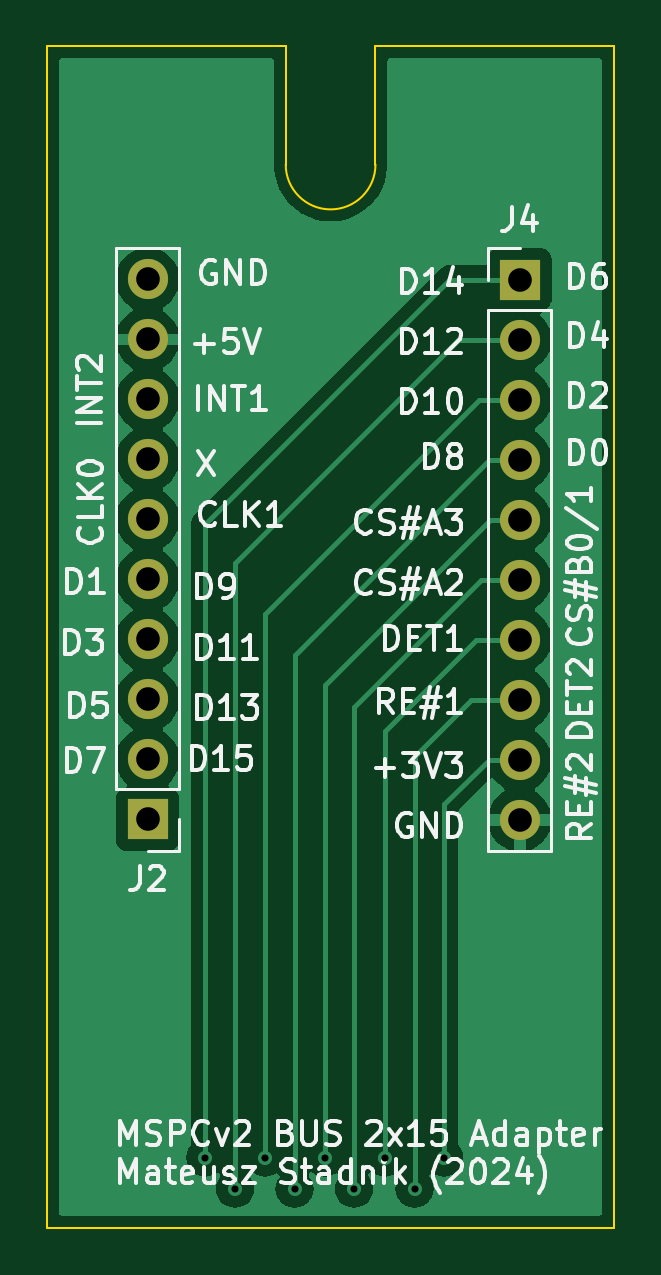
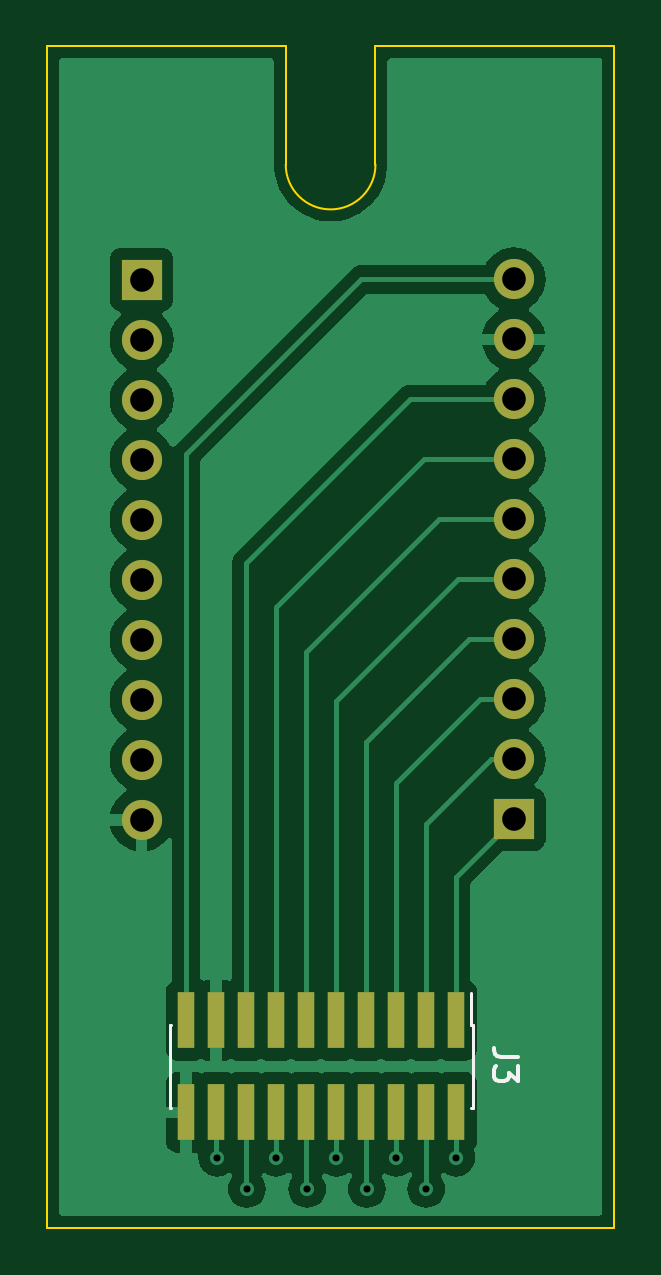
Circuit board: 11 layer files. Board 24.0 x 50.0 mm.
- bottom_copper: bus_adapter_10pin-B_Cu.gbl (39117 bytes)
- bottom_mask: bus_adapter_10pin-B_Mask.gbs (1614 bytes)
- paste: bus_adapter_10pin-B_Paste.gbp (1013 bytes)
- bottom_silk: bus_adapter_10pin-B_Silkscreen.gbo (1809 bytes)
- outline: bus_adapter_10pin-Edge_Cuts.gm1 (920 bytes)
- top_copper: bus_adapter_10pin-F_Cu.gtl (33014 bytes)
- top_mask: bus_adapter_10pin-F_Mask.gts (1061 bytes)
- paste: bus_adapter_10pin-F_Paste.gtp (460 bytes)
- top_silk: bus_adapter_10pin-F_Silkscreen.gto (70810 bytes)
- drill: bus_adapter_10pin-NPTH.drl (269 bytes)
- drill: bus_adapter_10pin-PTH.drl (848 bytes)

=== bottom_copper: bus_adapter_10pin-B_Cu.gbl (39117 bytes, source omitted) ===
=== bottom_mask: bus_adapter_10pin-B_Mask.gbs ===
%TF.GenerationSoftware,KiCad,Pcbnew,8.0.4*%
%TF.CreationDate,2024-08-25T14:18:40+02:00*%
%TF.ProjectId,bus_adapter_10pin,6275735f-6164-4617-9074-65725f313070,rev?*%
%TF.SameCoordinates,Original*%
%TF.FileFunction,Soldermask,Bot*%
%TF.FilePolarity,Negative*%
%FSLAX46Y46*%
G04 Gerber Fmt 4.6, Leading zero omitted, Abs format (unit mm)*
G04 Created by KiCad (PCBNEW 8.0.4) date 2024-08-25 14:18:40*
%MOMM*%
%LPD*%
G01*
G04 APERTURE LIST*
%ADD10R,1.700000X1.700000*%
%ADD11O,1.700000X1.700000*%
%ADD12R,0.740000X2.400000*%
G04 APERTURE END LIST*
D10*
X157860000Y-125520000D03*
D11*
X157860000Y-122980000D03*
X157860000Y-120440000D03*
X157860000Y-117900000D03*
X157860000Y-115360000D03*
X157860000Y-112820000D03*
X157860000Y-110280000D03*
X157860000Y-107740000D03*
X157860000Y-105200000D03*
X157860000Y-102660000D03*
D10*
X173610000Y-102670000D03*
D11*
X173610000Y-105210000D03*
X173610000Y-107750000D03*
X173610000Y-110290000D03*
X173610000Y-112830000D03*
X173610000Y-115370000D03*
X173610000Y-117910000D03*
X173610000Y-120450000D03*
X173610000Y-122990000D03*
X173610000Y-125530000D03*
D12*
X160287000Y-134025000D03*
X160287000Y-137925000D03*
X161557000Y-134025000D03*
X161557000Y-137925000D03*
X162827000Y-134025000D03*
X162827000Y-137925000D03*
X164097000Y-134025000D03*
X164097000Y-137925000D03*
X165367000Y-134025000D03*
X165367000Y-137925000D03*
X166637000Y-134025000D03*
X166637000Y-137925000D03*
X167907000Y-134025000D03*
X167907000Y-137925000D03*
X169177000Y-134025000D03*
X169177000Y-137925000D03*
X170447000Y-134025000D03*
X170447000Y-137925000D03*
X171717000Y-134025000D03*
X171717000Y-137925000D03*
M02*

=== paste: bus_adapter_10pin-B_Paste.gbp ===
%TF.GenerationSoftware,KiCad,Pcbnew,8.0.4*%
%TF.CreationDate,2024-08-25T14:18:40+02:00*%
%TF.ProjectId,bus_adapter_10pin,6275735f-6164-4617-9074-65725f313070,rev?*%
%TF.SameCoordinates,Original*%
%TF.FileFunction,Paste,Bot*%
%TF.FilePolarity,Positive*%
%FSLAX46Y46*%
G04 Gerber Fmt 4.6, Leading zero omitted, Abs format (unit mm)*
G04 Created by KiCad (PCBNEW 8.0.4) date 2024-08-25 14:18:40*
%MOMM*%
%LPD*%
G01*
G04 APERTURE LIST*
%ADD10R,0.740000X2.400000*%
G04 APERTURE END LIST*
D10*
X160287000Y-134025000D03*
X160287000Y-137925000D03*
X161557000Y-134025000D03*
X161557000Y-137925000D03*
X162827000Y-134025000D03*
X162827000Y-137925000D03*
X164097000Y-134025000D03*
X164097000Y-137925000D03*
X165367000Y-134025000D03*
X165367000Y-137925000D03*
X166637000Y-134025000D03*
X166637000Y-137925000D03*
X167907000Y-134025000D03*
X167907000Y-137925000D03*
X169177000Y-134025000D03*
X169177000Y-137925000D03*
X170447000Y-134025000D03*
X170447000Y-137925000D03*
X171717000Y-134025000D03*
X171717000Y-137925000D03*
M02*

=== bottom_silk: bus_adapter_10pin-B_Silkscreen.gbo ===
%TF.GenerationSoftware,KiCad,Pcbnew,8.0.4*%
%TF.CreationDate,2024-08-25T14:18:40+02:00*%
%TF.ProjectId,bus_adapter_10pin,6275735f-6164-4617-9074-65725f313070,rev?*%
%TF.SameCoordinates,Original*%
%TF.FileFunction,Legend,Bot*%
%TF.FilePolarity,Positive*%
%FSLAX46Y46*%
G04 Gerber Fmt 4.6, Leading zero omitted, Abs format (unit mm)*
G04 Created by KiCad (PCBNEW 8.0.4) date 2024-08-25 14:18:40*
%MOMM*%
%LPD*%
G01*
G04 APERTURE LIST*
%ADD10C,0.152400*%
%ADD11C,0.120000*%
G04 APERTURE END LIST*
D10*
X157675695Y-135585533D02*
X158401410Y-135585533D01*
X158401410Y-135585533D02*
X158546553Y-135537152D01*
X158546553Y-135537152D02*
X158643315Y-135440390D01*
X158643315Y-135440390D02*
X158691695Y-135295247D01*
X158691695Y-135295247D02*
X158691695Y-135198485D01*
X157675695Y-135972580D02*
X157675695Y-136601533D01*
X157675695Y-136601533D02*
X158062743Y-136262866D01*
X158062743Y-136262866D02*
X158062743Y-136408009D01*
X158062743Y-136408009D02*
X158111124Y-136504771D01*
X158111124Y-136504771D02*
X158159505Y-136553152D01*
X158159505Y-136553152D02*
X158256267Y-136601533D01*
X158256267Y-136601533D02*
X158498172Y-136601533D01*
X158498172Y-136601533D02*
X158594934Y-136553152D01*
X158594934Y-136553152D02*
X158643315Y-136504771D01*
X158643315Y-136504771D02*
X158691695Y-136408009D01*
X158691695Y-136408009D02*
X158691695Y-136117723D01*
X158691695Y-136117723D02*
X158643315Y-136020961D01*
X158643315Y-136020961D02*
X158594934Y-135972580D01*
D11*
X159592000Y-137740000D02*
X159592000Y-134210000D01*
X159657000Y-134210000D02*
X159592000Y-134210000D01*
X159657000Y-134210000D02*
X159657000Y-132885000D01*
X159657000Y-137740000D02*
X159592000Y-137740000D01*
X172412000Y-134210000D02*
X172347000Y-134210000D01*
X172412000Y-137740000D02*
X172347000Y-137740000D01*
X172412000Y-137740000D02*
X172412000Y-134210000D01*
M02*

=== outline: bus_adapter_10pin-Edge_Cuts.gm1 ===
%TF.GenerationSoftware,KiCad,Pcbnew,8.0.4*%
%TF.CreationDate,2024-08-25T14:18:40+02:00*%
%TF.ProjectId,bus_adapter_10pin,6275735f-6164-4617-9074-65725f313070,rev?*%
%TF.SameCoordinates,Original*%
%TF.FileFunction,Profile,NP*%
%FSLAX46Y46*%
G04 Gerber Fmt 4.6, Leading zero omitted, Abs format (unit mm)*
G04 Created by KiCad (PCBNEW 8.0.4) date 2024-08-25 14:18:40*
%MOMM*%
%LPD*%
G01*
G04 APERTURE LIST*
%TA.AperFunction,Profile*%
%ADD10C,0.100000*%
%TD*%
G04 APERTURE END LIST*
D10*
X167508000Y-97795000D02*
G75*
G02*
X163708000Y-97795000I-1900000J0D01*
G01*
X153608000Y-92795000D02*
X153608000Y-142795000D01*
X153608000Y-92795000D02*
X163708000Y-92795000D01*
X177608000Y-142795000D02*
X177608000Y-92795000D01*
X167508000Y-92795000D02*
X177608000Y-92795000D01*
X167508000Y-92795000D02*
X167508000Y-97795000D01*
X163708000Y-92795000D02*
X163708000Y-97795000D01*
X153608000Y-142795000D02*
X177608000Y-142795000D01*
M02*

=== top_copper: bus_adapter_10pin-F_Cu.gtl (33014 bytes, source omitted) ===
=== top_mask: bus_adapter_10pin-F_Mask.gts ===
%TF.GenerationSoftware,KiCad,Pcbnew,8.0.4*%
%TF.CreationDate,2024-08-25T14:18:40+02:00*%
%TF.ProjectId,bus_adapter_10pin,6275735f-6164-4617-9074-65725f313070,rev?*%
%TF.SameCoordinates,Original*%
%TF.FileFunction,Soldermask,Top*%
%TF.FilePolarity,Negative*%
%FSLAX46Y46*%
G04 Gerber Fmt 4.6, Leading zero omitted, Abs format (unit mm)*
G04 Created by KiCad (PCBNEW 8.0.4) date 2024-08-25 14:18:40*
%MOMM*%
%LPD*%
G01*
G04 APERTURE LIST*
%ADD10R,1.700000X1.700000*%
%ADD11O,1.700000X1.700000*%
G04 APERTURE END LIST*
D10*
X157860000Y-125520000D03*
D11*
X157860000Y-122980000D03*
X157860000Y-120440000D03*
X157860000Y-117900000D03*
X157860000Y-115360000D03*
X157860000Y-112820000D03*
X157860000Y-110280000D03*
X157860000Y-107740000D03*
X157860000Y-105200000D03*
X157860000Y-102660000D03*
D10*
X173610000Y-102670000D03*
D11*
X173610000Y-105210000D03*
X173610000Y-107750000D03*
X173610000Y-110290000D03*
X173610000Y-112830000D03*
X173610000Y-115370000D03*
X173610000Y-117910000D03*
X173610000Y-120450000D03*
X173610000Y-122990000D03*
X173610000Y-125530000D03*
M02*

=== paste: bus_adapter_10pin-F_Paste.gtp ===
%TF.GenerationSoftware,KiCad,Pcbnew,8.0.4*%
%TF.CreationDate,2024-08-25T14:18:40+02:00*%
%TF.ProjectId,bus_adapter_10pin,6275735f-6164-4617-9074-65725f313070,rev?*%
%TF.SameCoordinates,Original*%
%TF.FileFunction,Paste,Top*%
%TF.FilePolarity,Positive*%
%FSLAX46Y46*%
G04 Gerber Fmt 4.6, Leading zero omitted, Abs format (unit mm)*
G04 Created by KiCad (PCBNEW 8.0.4) date 2024-08-25 14:18:40*
%MOMM*%
%LPD*%
G01*
G04 APERTURE LIST*
G04 APERTURE END LIST*
M02*

=== top_silk: bus_adapter_10pin-F_Silkscreen.gto (70810 bytes, source omitted) ===
=== drill: bus_adapter_10pin-NPTH.drl ===
M48
; DRILL file {KiCad 8.0.4} date 2024-08-25T14:18:47+0200
; FORMAT={-:-/ absolute / metric / decimal}
; #@! TF.CreationDate,2024-08-25T14:18:47+02:00
; #@! TF.GenerationSoftware,Kicad,Pcbnew,8.0.4
; #@! TF.FileFunction,NonPlated,1,2,NPTH
FMAT,2
METRIC
%
G90
G05
M30

=== drill: bus_adapter_10pin-PTH.drl ===
M48
; DRILL file {KiCad 8.0.4} date 2024-08-25T14:18:47+0200
; FORMAT={-:-/ absolute / metric / decimal}
; #@! TF.CreationDate,2024-08-25T14:18:47+02:00
; #@! TF.GenerationSoftware,Kicad,Pcbnew,8.0.4
; #@! TF.FileFunction,Plated,1,2,PTH
FMAT,2
METRIC
; #@! TA.AperFunction,Plated,PTH,ViaDrill
T1C0.300
; #@! TA.AperFunction,Plated,PTH,ComponentDrill
T2C1.000
%
G90
G05
T1
X160.3Y-139.833
X161.56Y-141.161
X162.84Y-139.833
X164.08Y-141.161
X165.36Y-139.833
X166.6Y-141.161
X167.91Y-139.833
X169.16Y-141.161
X170.41Y-139.833
T2
X157.86Y-102.66
X157.86Y-105.2
X157.86Y-107.74
X157.86Y-110.28
X157.86Y-112.82
X157.86Y-115.36
X157.86Y-117.9
X157.86Y-120.44
X157.86Y-122.98
X157.86Y-125.52
X173.61Y-102.67
X173.61Y-105.21
X173.61Y-107.75
X173.61Y-110.29
X173.61Y-112.83
X173.61Y-115.37
X173.61Y-117.91
X173.61Y-120.45
X173.61Y-122.99
X173.61Y-125.53
M30
